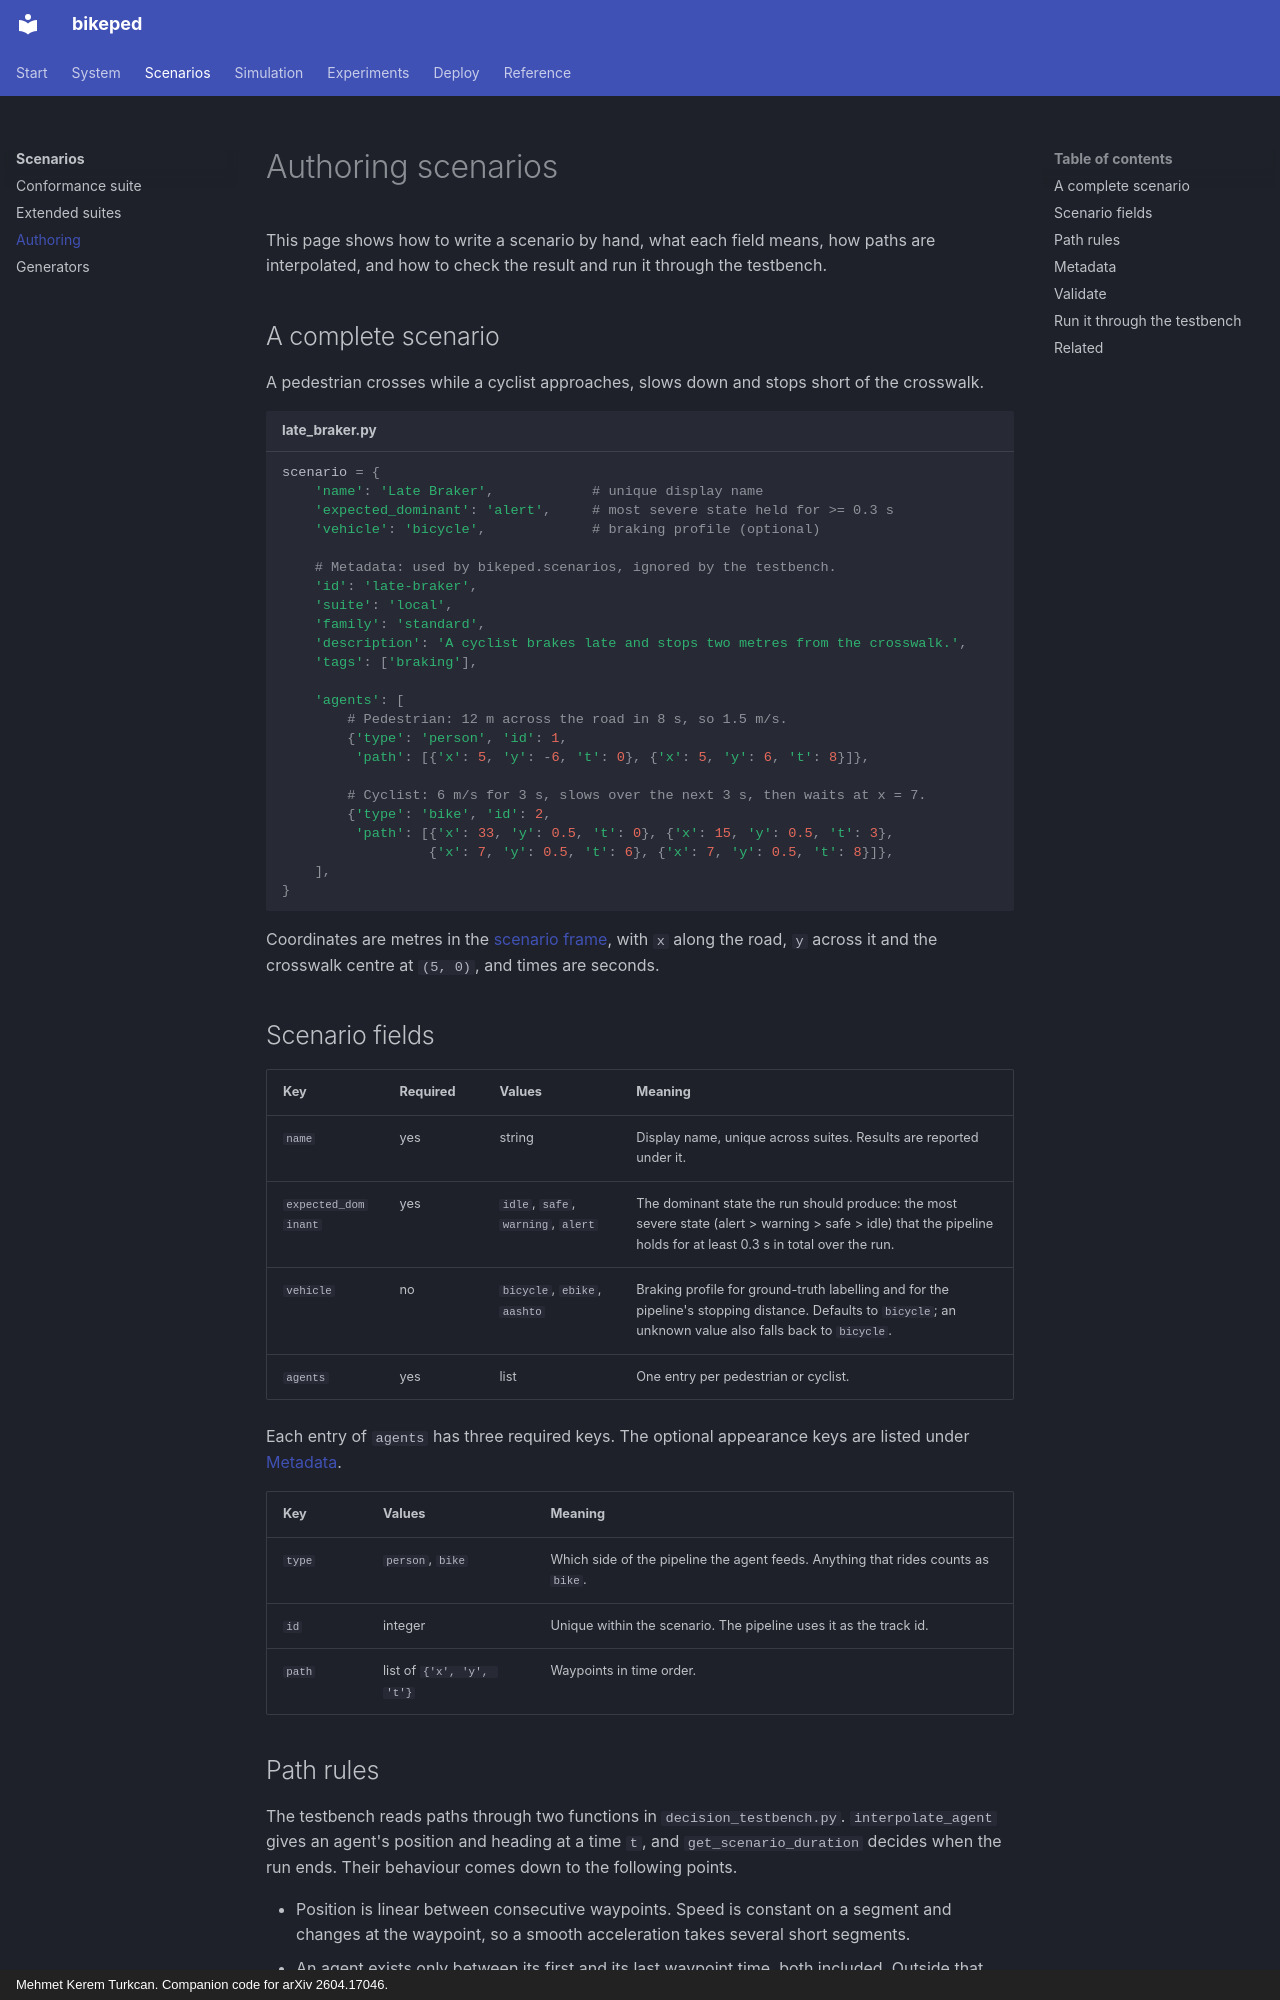

repository: mkturkcan/bikeped · page: scenarios/authoring/index.html · generator: mkdocs · copyright: Mehmet Kerem Turkcan. Companion code for arXiv 2604.17046.

# Authoring scenarios

This page shows how to write a scenario by hand, what each field means, how paths are interpolated, and how to check the result and run it through the testbench.

## A complete scenario

A pedestrian crosses while a cyclist approaches, slows down and stops short of the crosswalk.

```python title="late_braker.py"
scenario = {
    'name': 'Late Braker',            # unique display name
    'expected_dominant': 'alert',     # most severe state held for >= 0.3 s
    'vehicle': 'bicycle',             # braking profile (optional)

    # Metadata: used by bikeped.scenarios, ignored by the testbench.
    'id': 'late-braker',
    'suite': 'local',
    'family': 'standard',
    'description': 'A cyclist brakes late and stops two metres from the crosswalk.',
    'tags': ['braking'],

    'agents': [
        # Pedestrian: 12 m across the road in 8 s, so 1.5 m/s.
        {'type': 'person', 'id': 1,
         'path': [{'x': 5, 'y': -6, 't': 0}, {'x': 5, 'y': 6, 't': 8}]},

        # Cyclist: 6 m/s for 3 s, slows over the next 3 s, then waits at x = 7.
        {'type': 'bike', 'id': 2,
         'path': [{'x': 33, 'y': 0.5, 't': 0}, {'x': 15, 'y': 0.5, 't': 3},
                  {'x': 7, 'y': 0.5, 't': 6}, {'x': 7, 'y': 0.5, 't': 8}]},
    ],
}
```

Coordinates are metres in the [scenario frame](index.md#coordinate-frame), with `x` along the road, `y` across it and the crosswalk centre at `(5, 0)`, and times are seconds.

## Scenario fields

| Key | Required | Values | Meaning |
|---|---|---|---|
| `name` | yes | string | Display name, unique across suites. Results are reported under it. |
| `expected_dominant` | yes | `idle`, `safe`, `warning`, `alert` | The dominant state the run should produce: the most severe state (alert > warning > safe > idle) that the pipeline holds for at least 0.3 s in total over the run. |
| `vehicle` | no | `bicycle`, `ebike`, `aashto` | Braking profile for ground-truth labelling and for the pipeline's stopping distance. Defaults to `bicycle`; an unknown value also falls back to `bicycle`. |
| `agents` | yes | list | One entry per pedestrian or cyclist. |

Each entry of `agents` has three required keys. The optional appearance keys are listed under [Metadata](#metadata).

| Key | Values | Meaning |
|---|---|---|
| `type` | `person`, `bike` | Which side of the pipeline the agent feeds. Anything that rides counts as `bike`. |
| `id` | integer | Unique within the scenario. The pipeline uses it as the track id. |
| `path` | list of `{'x', 'y', 't'}` | Waypoints in time order. |
